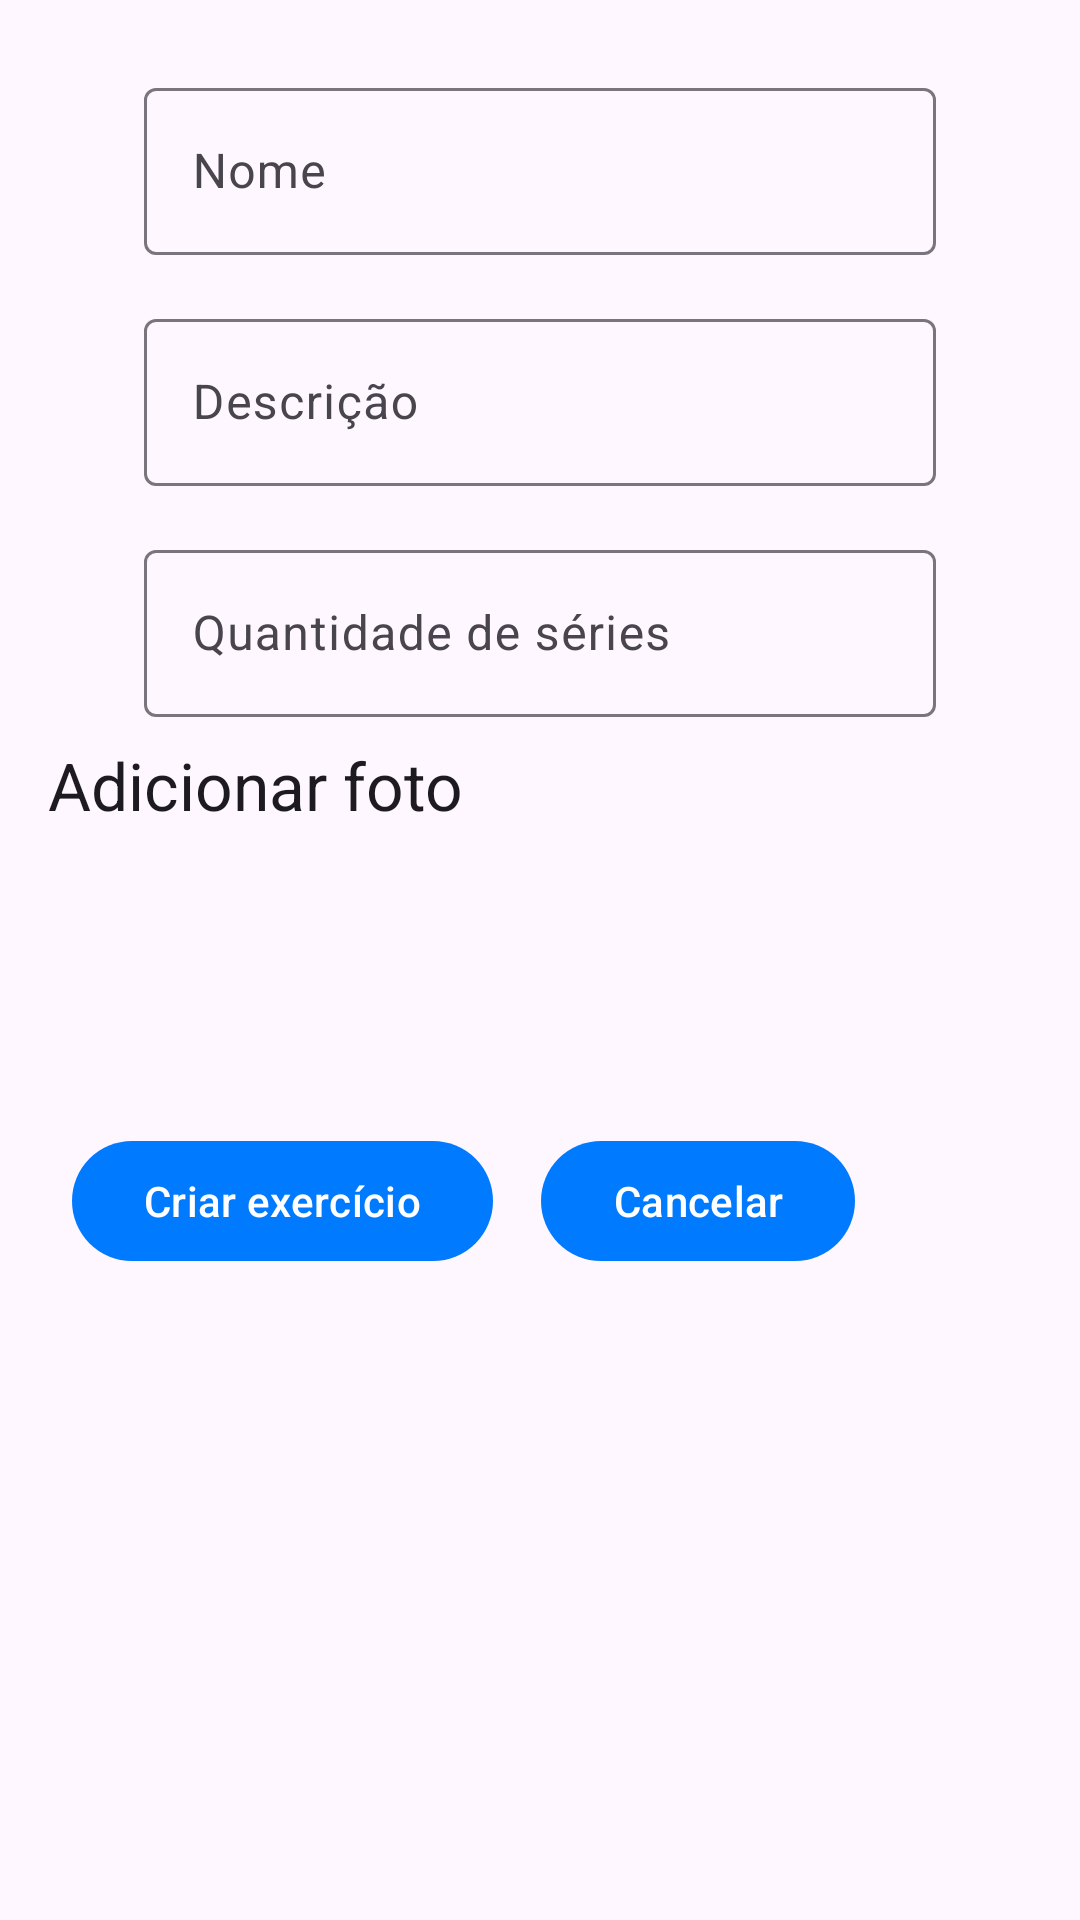

Produce the Android XML layout that renders to this screen, including the resource entries it uses.
<!-- AndroidManifest.xml: application theme Theme.GymDe -->
<!-- res/layout/new_exercise_dialog.xml -->
<?xml version="1.0" encoding="utf-8"?>
<androidx.appcompat.widget.LinearLayoutCompat xmlns:android="http://schemas.android.com/apk/res/android"
    android:layout_width="match_parent"
    android:layout_height="match_parent"

    android:orientation="vertical"
    android:padding="@dimen/medium_padding">

    <com.google.android.material.textfield.TextInputLayout
        android:id="@+id/til_newExerciseName"
        android:layout_width="match_parent"
        android:layout_height="wrap_content"

        android:layout_marginHorizontal="@dimen/big_margin"
        android:layout_marginVertical="@dimen/small_margin"
        android:hint="@string/name">

        <com.google.android.material.textfield.TextInputEditText
            android:layout_width="match_parent"
            android:layout_height="wrap_content"
            android:inputType="text" />

    </com.google.android.material.textfield.TextInputLayout>

    <com.google.android.material.textfield.TextInputLayout
        android:id="@+id/til_newExerciseDescription"
        android:layout_width="match_parent"
        android:layout_height="wrap_content"

        android:layout_marginHorizontal="@dimen/big_margin"
        android:layout_marginVertical="@dimen/small_margin"
        android:hint="@string/description">

        <com.google.android.material.textfield.TextInputEditText
            android:layout_width="match_parent"
            android:layout_height="wrap_content"
            android:inputType="text" />

    </com.google.android.material.textfield.TextInputLayout>

    <com.google.android.material.textfield.TextInputLayout
        android:id="@+id/til_newExerciseSeries"
        android:layout_width="match_parent"
        android:layout_height="wrap_content"

        android:layout_marginHorizontal="@dimen/big_margin"
        android:layout_marginVertical="@dimen/small_margin"
        android:hint="@string/amount_series">

        <com.google.android.material.textfield.TextInputEditText
            android:layout_width="match_parent"
            android:layout_height="wrap_content"
            android:inputType="numberDecimal" />

    </com.google.android.material.textfield.TextInputLayout>

    <TextView
        style="@style/TextAppearance.Material3.TitleLarge"
        android:layout_width="wrap_content"
        android:layout_height="wrap_content"
        android:text="@string/add_photo" />

    <ImageView
        android:layout_width="100dp"
        android:layout_height="100dp"
        android:layout_gravity="center"
        android:src="@drawable/ic_add_photo" />

    <androidx.appcompat.widget.LinearLayoutCompat
        android:layout_width="match_parent"
        android:layout_height="wrap_content"
        android:orientation="horizontal">


        <androidx.appcompat.widget.LinearLayoutCompat
            android:layout_width="match_parent"
            android:layout_height="wrap_content"
            android:orientation="horizontal">

            <com.google.android.material.button.MaterialButton
                android:id="@+id/btn_createExercise"
                android:layout_width="wrap_content"
                android:layout_height="wrap_content"

                android:layout_marginHorizontal="@dimen/small_margin"
                android:text="@string/create_exercise" />

            <com.google.android.material.button.MaterialButton
                android:id="@+id/btn_cancelCreateExercise"
                android:layout_width="wrap_content"
                android:layout_height="wrap_content"

                android:layout_marginHorizontal="@dimen/small_margin"

                android:text="@string/cancel" />

        </androidx.appcompat.widget.LinearLayoutCompat>
    </androidx.appcompat.widget.LinearLayoutCompat>
</androidx.appcompat.widget.LinearLayoutCompat>
<!-- resources referenced by this layout -->
<resources>
  <dimen name="big_margin">32dp</dimen>
  <dimen name="medium_padding">16dp</dimen>
  <dimen name="small_margin">8dp</dimen>
  <string name="add_photo">Adicionar foto</string>
  <string name="amount_series">Quantidade de séries</string>
  <string name="cancel">Cancelar</string>
  <string name="create_exercise">Criar exercício</string>
  <string name="description">Descrição</string>
  <string name="name">Nome</string>
  <style name="Theme.GymDe" parent="Theme.Material3.Light.NoActionBar">
  
          <item name="colorPrimary">@color/dark_blue</item>
          
          <item name="colorSecondary">@color/white</item>
  
          <item name="android:statusBarColor">?attr/colorPrimaryVariant</item>
      </style>
  <color name="dark_blue">#007AFF</color>
  <color name="white">#FFFFFFFF</color>
</resources>
